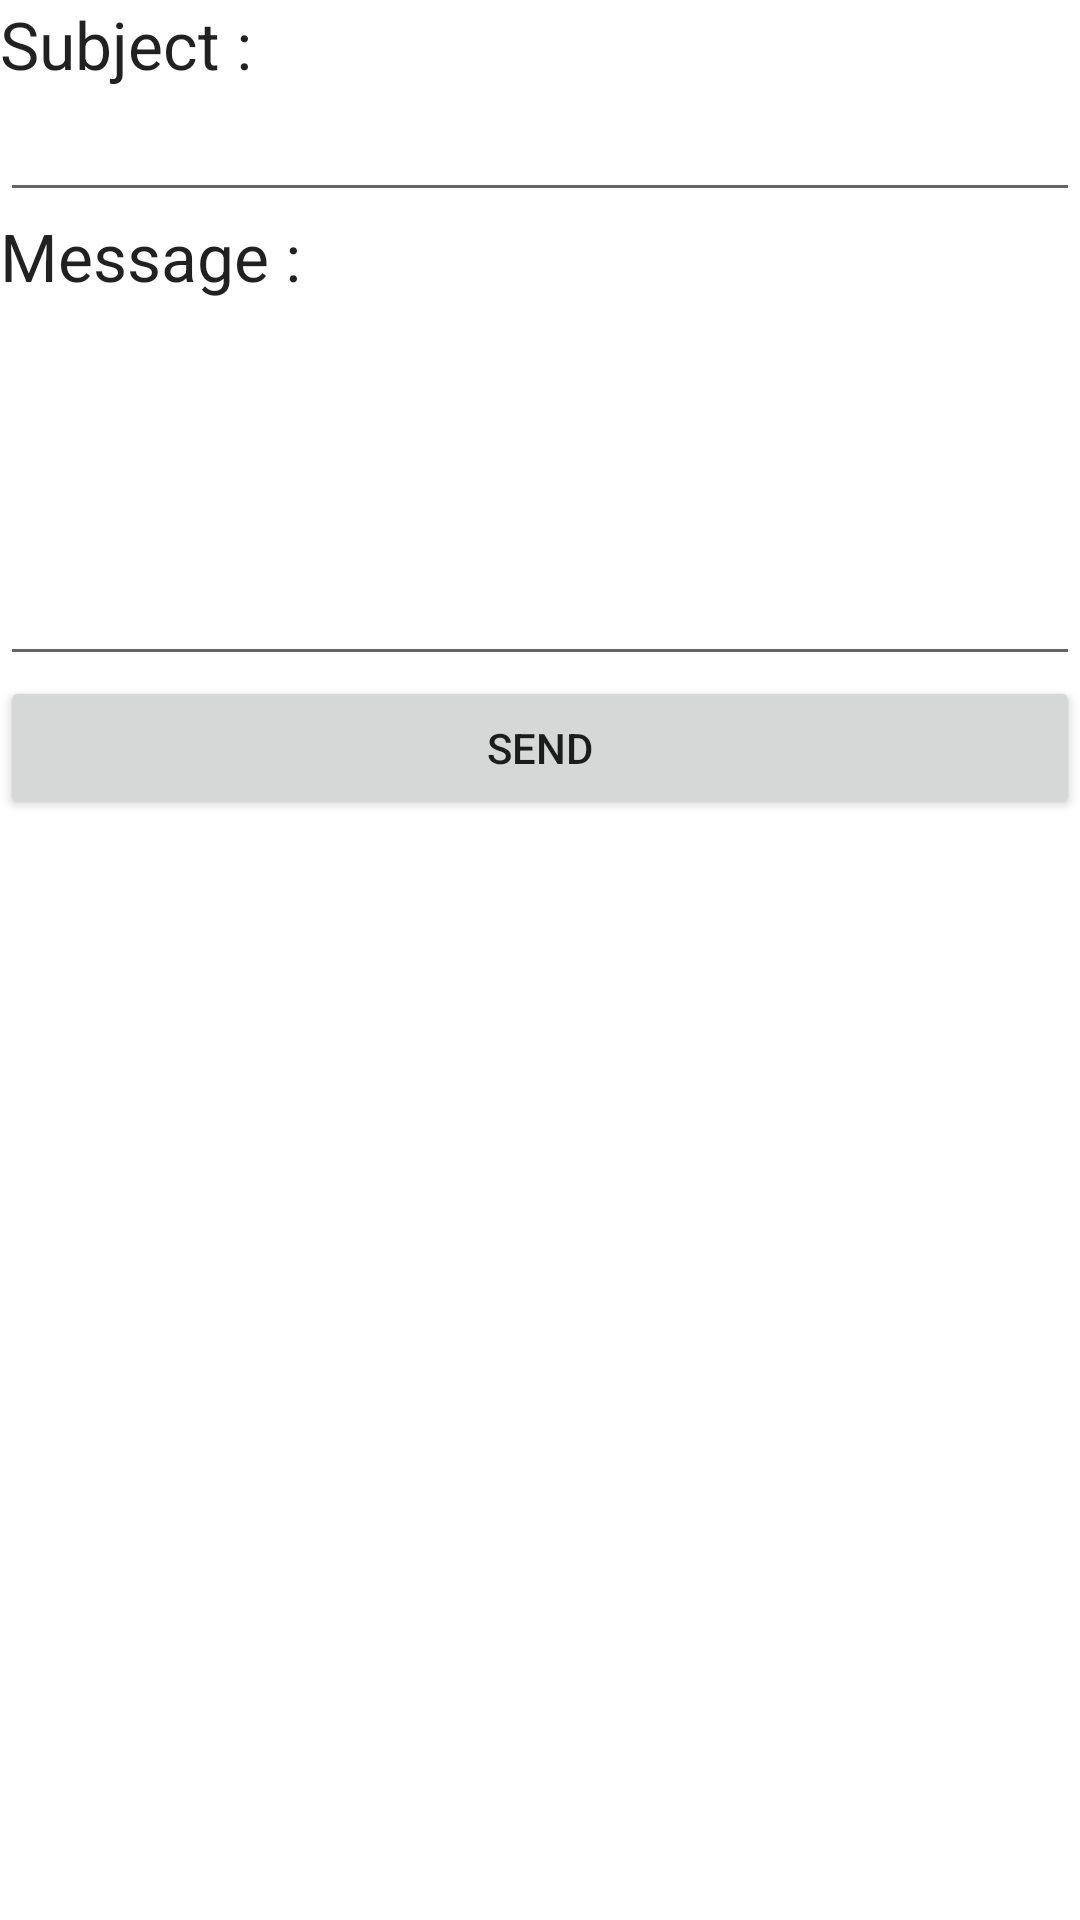

This screen was rendered from an Android layout file. Write that file and the resources it references.
<!-- AndroidManifest.xml: application theme Theme.PlantManagerApp -->
<!-- res/layout/activity_report_a_problem.xml -->
<?xml version="1.0" encoding="utf-8"?>
<LinearLayout xmlns:android="http://schemas.android.com/apk/res/android"
    android:id="@+id/linearLayout1"
    android:layout_width="fill_parent"
    android:layout_height="fill_parent"
    android:orientation="vertical" >

    <TextView
        android:id="@+id/textViewSubject"
        android:layout_width="wrap_content"
        android:layout_height="wrap_content"
        android:text="Subject : "
        android:textAppearance="?android:attr/textAppearanceLarge" />

    <EditText
        android:id="@+id/editTextSubject"
        android:layout_width="fill_parent"
        android:layout_height="wrap_content"
        >
    </EditText>

    <TextView
        android:id="@+id/textViewMessage"
        android:layout_width="wrap_content"
        android:layout_height="wrap_content"
        android:text="Message : "
        android:textAppearance="?android:attr/textAppearanceLarge" />

    <EditText
        android:id="@+id/editTextMessage"
        android:layout_width="fill_parent"
        android:layout_height="wrap_content"
        android:gravity="top"
        android:inputType="textMultiLine"
        android:lines="5" />

    <Button
        android:id="@+id/buttonSend"
        android:layout_width="fill_parent"
        android:layout_height="wrap_content"
        android:text="Send" />

</LinearLayout>
<!-- resources referenced by this layout -->
<resources>
  <style name="Theme.PlantManagerApp" parent="Theme.MaterialComponents.DayNight.DarkActionBar">
          
          <item name="colorPrimary">@color/purple_500</item>
          <item name="colorPrimaryVariant">@color/purple_700</item>
          <item name="colorOnPrimary">@color/white</item>
          
          <item name="colorSecondary">@color/teal_200</item>
          <item name="colorSecondaryVariant">@color/teal_700</item>
          <item name="colorOnSecondary">@color/black</item>
          
          <item name="android:statusBarColor" tools:targetApi="l">?attr/colorPrimaryVariant</item>
          
      </style>
  <!-- not gathered from this repository: default colours our renderer supplied (Android Studio template values) -->
  <color name="purple_500">#FF6200EE</color>
  <color name="purple_700">#FF3700B3</color>
  <color name="teal_200">#FF03DAC5</color>
  <color name="teal_700">#FF018786</color>
  <color name="black">#FF000000</color>
  <color name="white">#FFFFFFFF</color>
</resources>
